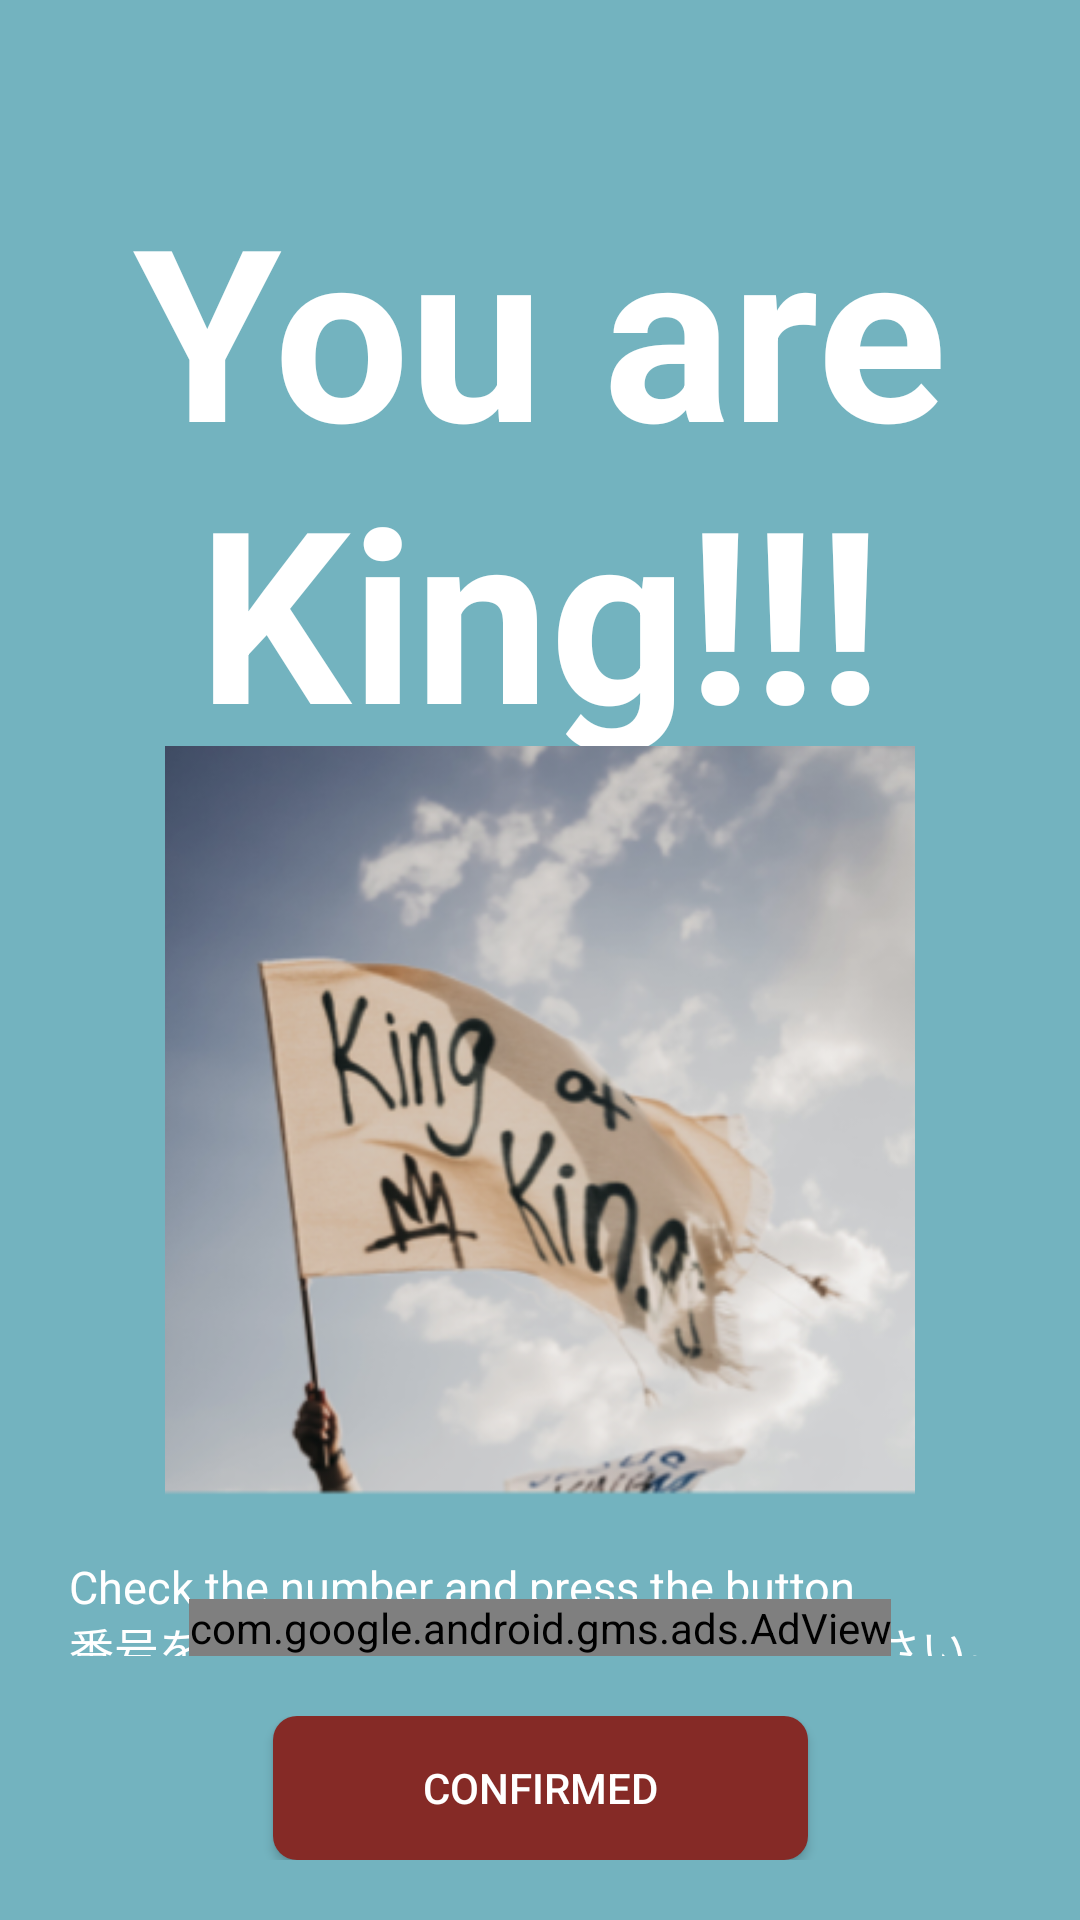

This screen was rendered from an Android layout file. Write that file and the resources it references.
<!-- AndroidManifest.xml: application theme Theme.King_game -->
<!-- res/layout/activity_king.xml -->
<?xml version="1.0" encoding="utf-8"?>
<androidx.constraintlayout.widget.ConstraintLayout
    xmlns:android="http://schemas.android.com/apk/res/android"
    android:layout_width="match_parent"
    android:layout_height="match_parent"
    android:background="@color/result_normal_background"
    xmlns:app="http://schemas.android.com/apk/res-auto"
    xmlns:tools="http://schemas.android.com/tools"
    tools:context=".Activity.KingActivity"
    >

    <androidx.appcompat.widget.Toolbar
        android:id="@+id/toolbar"
        android:layout_width="match_parent"
        android:layout_height="wrap_content"
        android:background="@color/result_normal_background"
        app:layout_constraintTop_toTopOf="parent"
        app:layout_constraintBottom_toTopOf="@id/text_king"
        app:layout_constraintStart_toStartOf="parent"
        app:layout_constraintEnd_toEndOf="parent"
       />

    <TextView
        android:id="@+id/text_king"
        android:layout_width="wrap_content"
        android:layout_height="wrap_content"
        android:text="@string/king_title"
        android:textSize="80sp"
        android:textStyle="bold"
        android:textColor="@color/white"
        android:gravity="center_horizontal"
        app:layout_constraintTop_toBottomOf="@id/toolbar"
        app:layout_constraintStart_toStartOf="parent"
        app:layout_constraintEnd_toEndOf="parent"
        />

    <TextView
        android:id="@+id/text_king_jp"
        android:layout_width="wrap_content"
        android:layout_height="wrap_content"
        android:textStyle="bold"
        android:text="@string/king_explain_jp"
        android:textColor="@color/white"
        app:layout_constraintTop_toBottomOf="@id/text_king"
        app:layout_constraintStart_toStartOf="parent"
        app:layout_constraintEnd_toEndOf="parent"
        />

    <ImageView
        android:id="@+id/image_king"
        android:layout_width="250dp"
        android:layout_height="250dp"
        android:src="@drawable/king_1"
        app:layout_constraintTop_toBottomOf="@id/text_king_jp"
        app:layout_constraintBottom_toTopOf="@id/text_explain_king"
        app:layout_constraintStart_toStartOf="parent"
        app:layout_constraintEnd_toEndOf="parent"
        />

    <TextView
        android:id="@+id/text_explain_king"
        android:layout_width="wrap_content"
        android:layout_height="wrap_content"
        android:text="@string/role_explain"
        android:textColor="@color/white"
        android:textSize="15sp"
        android:layout_marginTop="20dp"
        android:layout_marginLeft="100dp"
        android:layout_marginRight="100dp"
        app:layout_constraintTop_toBottomOf="@id/image_king"
        app:layout_constraintBottom_toTopOf="@id/layout_ad_view"
        app:layout_constraintStart_toStartOf="parent"
        app:layout_constraintEnd_toEndOf="parent"
        />

    <androidx.constraintlayout.widget.ConstraintLayout
        android:id="@+id/layout_ad_view"
        android:layout_width="0dp"
        android:layout_height="wrap_content"
        app:layout_constraintBottom_toTopOf="@id/layout_confirmed"
        app:layout_constraintStart_toStartOf="parent"
        app:layout_constraintEnd_toEndOf="parent"
        >

        <com.google.android.gms.ads.AdView
            xmlns:ads="http://schemas.android.com/apk/res-auto"
            android:id="@+id/ad_view"
            android:layout_width="wrap_content"
            android:layout_height="wrap_content"
            android:layout_centerHorizontal="true"
            android:layout_alignParentBottom="true"
            android:background="@android:color/black"
            ads:adSize="BANNER"
            ads:adUnitId="@string/ad_view_advertising_banner_id"
            app:layout_constraintTop_toTopOf="parent"
            app:layout_constraintBottom_toBottomOf="parent"
            app:layout_constraintStart_toStartOf="parent"
            app:layout_constraintEnd_toEndOf="parent"
            />

    </androidx.constraintlayout.widget.ConstraintLayout>

    <androidx.constraintlayout.widget.ConstraintLayout
        android:id="@+id/layout_confirmed"
        android:layout_width="0dp"
        android:layout_height="wrap_content"
        android:background="@color/result_normal_background"
        android:padding="20dp"
        app:layout_constraintBottom_toBottomOf="parent"
        app:layout_constraintStart_toStartOf="parent"
        app:layout_constraintEnd_toEndOf="parent"
        >

        <Button
            android:id="@+id/button_confirmed"
            android:layout_width="wrap_content"
            android:layout_height="wrap_content"
            android:text="@string/confirmed"
            android:textColor="@color/white"
            android:background="@drawable/btn_round"
            android:paddingLeft="50dp"
            android:paddingRight="50dp"
            app:layout_constraintTop_toTopOf="parent"
            app:layout_constraintBottom_toBottomOf="parent"
            app:layout_constraintStart_toStartOf="parent"
            app:layout_constraintEnd_toEndOf="parent"
        />

    </androidx.constraintlayout.widget.ConstraintLayout>

</androidx.constraintlayout.widget.ConstraintLayout>
<!-- resources referenced by this layout -->
<resources>
  <color name="result_normal_background">#73B3BF</color>
  <color name="white">#FFFFFFFF</color>
  <!-- drawable btn_round (drawable) -->
  <?xml version="1.0" encoding="utf-8"?>
  <selector xmlns:android="http://schemas.android.com/apk/res/android">
      <item android:state_enabled="false">
          <shape android:shape="rectangle" >
              <corners android:radius="8dp" />
              <solid android:color="@color/primary_button_red"/>
          </shape>
      </item>
      <item android:state_pressed="true" >
          <shape android:shape="rectangle" >
              <corners android:radius="8dp" />
              <solid android:color="@color/primary_button_red"/>
          </shape>
      </item>
      <item android:state_focused="true">
          <shape android:shape="rectangle" >
              <corners android:radius="8dp" />
              <solid android:color="@color/primary_button_red"/>
          </shape>
      </item>
      <item android:state_selected="true">
          <shape android:shape="rectangle" >
              <corners android:radius="8dp" />
              <solid android:color="@color/button_select_orange"/>
          </shape>
      </item>
      <item android:state_selected="false">
          <shape android:shape="rectangle" >
              <corners android:radius="8dp" />
              <solid android:color="@color/primary_button_red"/>
          </shape>
      </item>
      <item >
          <shape android:shape="rectangle" >
              <solid android:color="@color/primary_button_red"/>
              <corners android:radius="8dp" />
          </shape>
      </item>
  </selector>
  <!-- drawable king_1: png bitmap (drawable-xxxhdpi, 136854 bytes) -->
  <string name="ad_view_advertising_banner_id">ca-app-pub-8858591747711781/1646509306</string>
  <string name="confirmed">Confirmed</string>
  <string name="king_title">You are King!!!</string>
  <string name="role_explain">Check the number and press the button\n番号を確認し、下のボタンを押してください。</string>
  <style name="Theme.King_game" parent="Theme.MaterialComponents.DayNight.DarkActionBar">
          
          <item name="colorPrimary">@color/purple_500</item>
          <item name="colorPrimaryVariant">@color/purple_700</item>
          <item name="colorOnPrimary">@color/white</item>
          
          <item name="colorSecondary">@color/teal_200</item>
          <item name="colorSecondaryVariant">@color/teal_700</item>
          <item name="colorOnSecondary">@color/white</item>
          
          <item name="android:statusBarColor" tools:targetApi="l">?attr/colorPrimaryVariant</item>
          
      </style>
  <color name="primary_button_red">#852A26</color>
  <color name="button_select_orange">#8A7D79</color>
  <color name="purple_500">#FF6200EE</color>
  <color name="purple_700">#FF3700B3</color>
  <color name="teal_200">#FF03DAC5</color>
  <color name="teal_700">#FF018786</color>
</resources>
